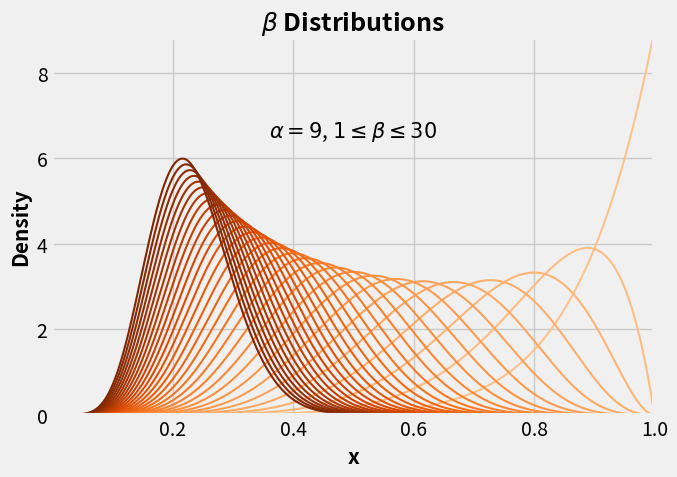

The script that saved this image:
import numpy as np
from scipy.stats import beta
import matplotlib.pyplot as plt

plt.style.use('fivethirtyeight')
fig, ax = plt.subplots(figsize = (7, 5))

xlim = [0, 1]
x = np.linspace(xlim[0], xlim[1], 1000)
a = 9
b = np.arange(1, 31, 1)

# 定义颜色列表
colors = plt.colormaps['Oranges'](np.linspace(0.3, 1, len(b)))

# fix xlim before animation
ax.axis([xlim[0], xlim[1], 0, 8.8])

for b1, color in zip(b, colors):
    y = beta.pdf(x, a = a, b = b1)
    line, = ax.plot(x, y, linewidth = 1.5, color = color, label = r'$\alpha$ = {}, $\beta$ = {}'.format(a, b1))
    ax.legend([line], [line.get_label()], loc = 'upper right')
    ax.tick_params(axis = 'both', colors = 'black')
    ax.set_title(r'$\beta$ Distributions', fontsize = 18, fontweight = 'bold')
    ax.set_xlabel('x', fontsize = 15, color = 'black', fontweight = 'bold')
    ax.set_ylabel('Density', fontsize = 15, color = 'black', fontweight = 'bold')
    ax.set_ylim([0, 8.8])
    ax.set_xticks(np.arange(0.2, 1.2, 0.2))
    ax.set_yticks(np.arange(0, 9, 2))
    plt.tight_layout()
    plt.pause(0.5)

    # 清除之前的图例
    if ax.get_legend() is not None:
        ax.get_legend().remove()

plt.text(0.5, 6.5, r'$\alpha = {}$, ${} \leq \beta \leq {}$'.format(a, b[0], b[-1]), fontsize = 15, color = 'k', 
         ha = 'center')
plt.tight_layout()
plt.show()